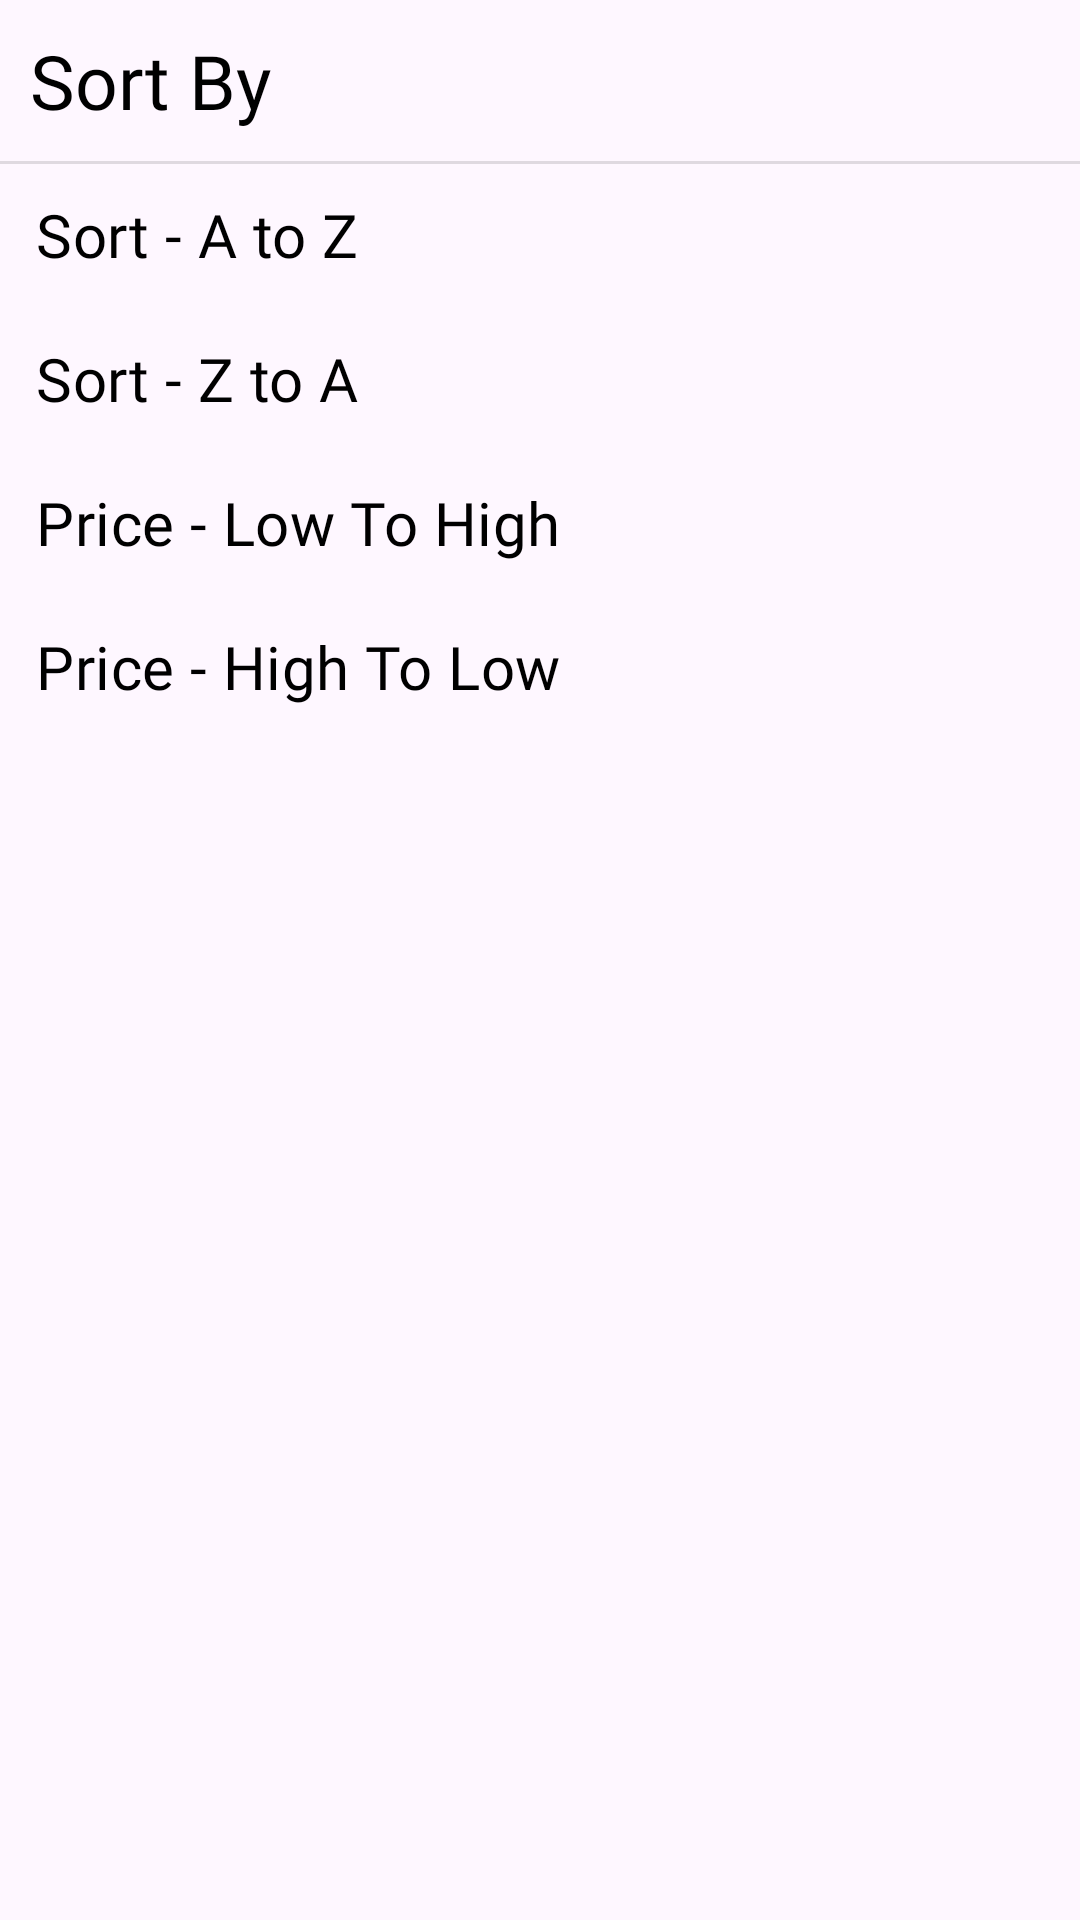

Write the Android layout XML for this screen, with the resource values it uses.
<!-- AndroidManifest.xml: application theme Theme.BookStore -->
<!-- res/layout/filter_bottom_sheet.xml -->
<?xml version="1.0" encoding="utf-8"?>
<LinearLayout xmlns:android="http://schemas.android.com/apk/res/android"
    xmlns:app="http://schemas.android.com/apk/res-auto"
    android:layout_width="match_parent"
    android:layout_height="wrap_content"
    android:orientation="vertical">

    <TextView
        android:layout_width="match_parent"
        android:layout_height="wrap_content"
        android:fontFamily="@font/montserrat_bold"
        android:padding="10dp"
        android:text="Sort By"
        android:textSize="25dp" />


    <View
        android:id="@+id/divider"
        android:layout_width="match_parent"
        android:layout_height="1dp"
        android:background="?android:attr/listDivider" />

    <com.google.android.material.button.MaterialButton
        android:id="@+id/aToZ"
        style="@style/bottomSheet"
        android:layout_width="match_parent"
        android:layout_height="wrap_content"
        android:fontFamily="@font/montserrat_semibold"
        android:gravity="start"
        android:text="Sort - A to Z"
        android:textSize="20dp" />


    <com.google.android.material.button.MaterialButton
        android:id="@+id/zToa"
        style="@style/bottomSheet"
        android:layout_width="match_parent"
        android:layout_height="wrap_content"
        android:fontFamily="@font/montserrat_semibold"
        android:gravity="start"
        android:text="Sort - Z to A"
        android:textSize="20dp" />

    <com.google.android.material.button.MaterialButton
        android:id="@+id/lowToHight"
        style="@style/bottomSheet"
        android:layout_width="match_parent"
        android:layout_height="wrap_content"
        android:fontFamily="@font/montserrat_semibold"
        android:gravity="start"
        app:icon="@drawable/ic_low_to_hight"
        app:iconPadding="10dp"
        app:iconSize="30dp"
        app:iconGravity="textEnd"
        android:text="Price - Low To High"
        android:textSize="20dp" />


    <com.google.android.material.button.MaterialButton
        android:id="@+id/highToLow"
        style="@style/bottomSheet"
        android:layout_width="match_parent"
        android:layout_height="wrap_content"
        android:fontFamily="@font/montserrat_semibold"
        android:gravity="start"
        app:icon="@drawable/ic_high_to_low"
        app:iconPadding="10dp"
        app:iconSize="30dp"
        app:iconGravity="textEnd"
        android:text="Price - High To Low"
        android:textSize="20dp" />

</LinearLayout>
<!-- resources referenced by this layout -->
<resources>
  <style name="bottomSheet" parent="Widget.Material3.Button.TextButton">
          <item name="android:textColor">@color/black</item>
      </style>
  <style name="Theme.BookStore" parent="Theme.Material3.DayNight.NoActionBar">
          
          <item name="colorPrimary">@color/purple_500</item>
          <item name="colorPrimaryVariant">#989898</item>
          <item name="colorOnPrimary">@color/white</item>
          
          <item name="colorSecondary">@color/teal_200</item>
          <item name="colorSecondaryVariant">@color/teal_700</item>
          <item name="colorOnSecondary">@color/black</item>
          
          <item name="android:statusBarColor" tools:targetApi="l">?attr/colorPrimaryVariant</item>
          <item name="android:textColor">@color/black</item>
  
          <item name="colorSurface">#D8FFFFFF</item>
  
          <item name="bottomNavigationStyle">@style/Widget.App.BottomNavigationView</item>
  
          
      </style>
  <style name="Widget.App.BottomNavigationView" parent="Widget.Material3.BottomNavigationView">
          <item name="materialThemeOverlay">@style/ThemeOverlay.App.BottomNavigationView</item>
  
          <item name="backgroundTint">#00FFFFFF</item>
          <item name="itemRippleColor">#FFFFFF</item>
      </style>
  <style name="ThemeOverlay.App.BottomNavigationView" parent="">
  
  
  
      </style>
  <!-- not gathered from this repository: default colours our renderer supplied (Android Studio template values) -->
  <color name="purple_500">#FF6200EE</color>
  <color name="teal_200">#FF03DAC5</color>
  <color name="teal_700">#FF018786</color>
  <color name="black">#FF000000</color>
  <color name="white">#FFFFFFFF</color>
</resources>
